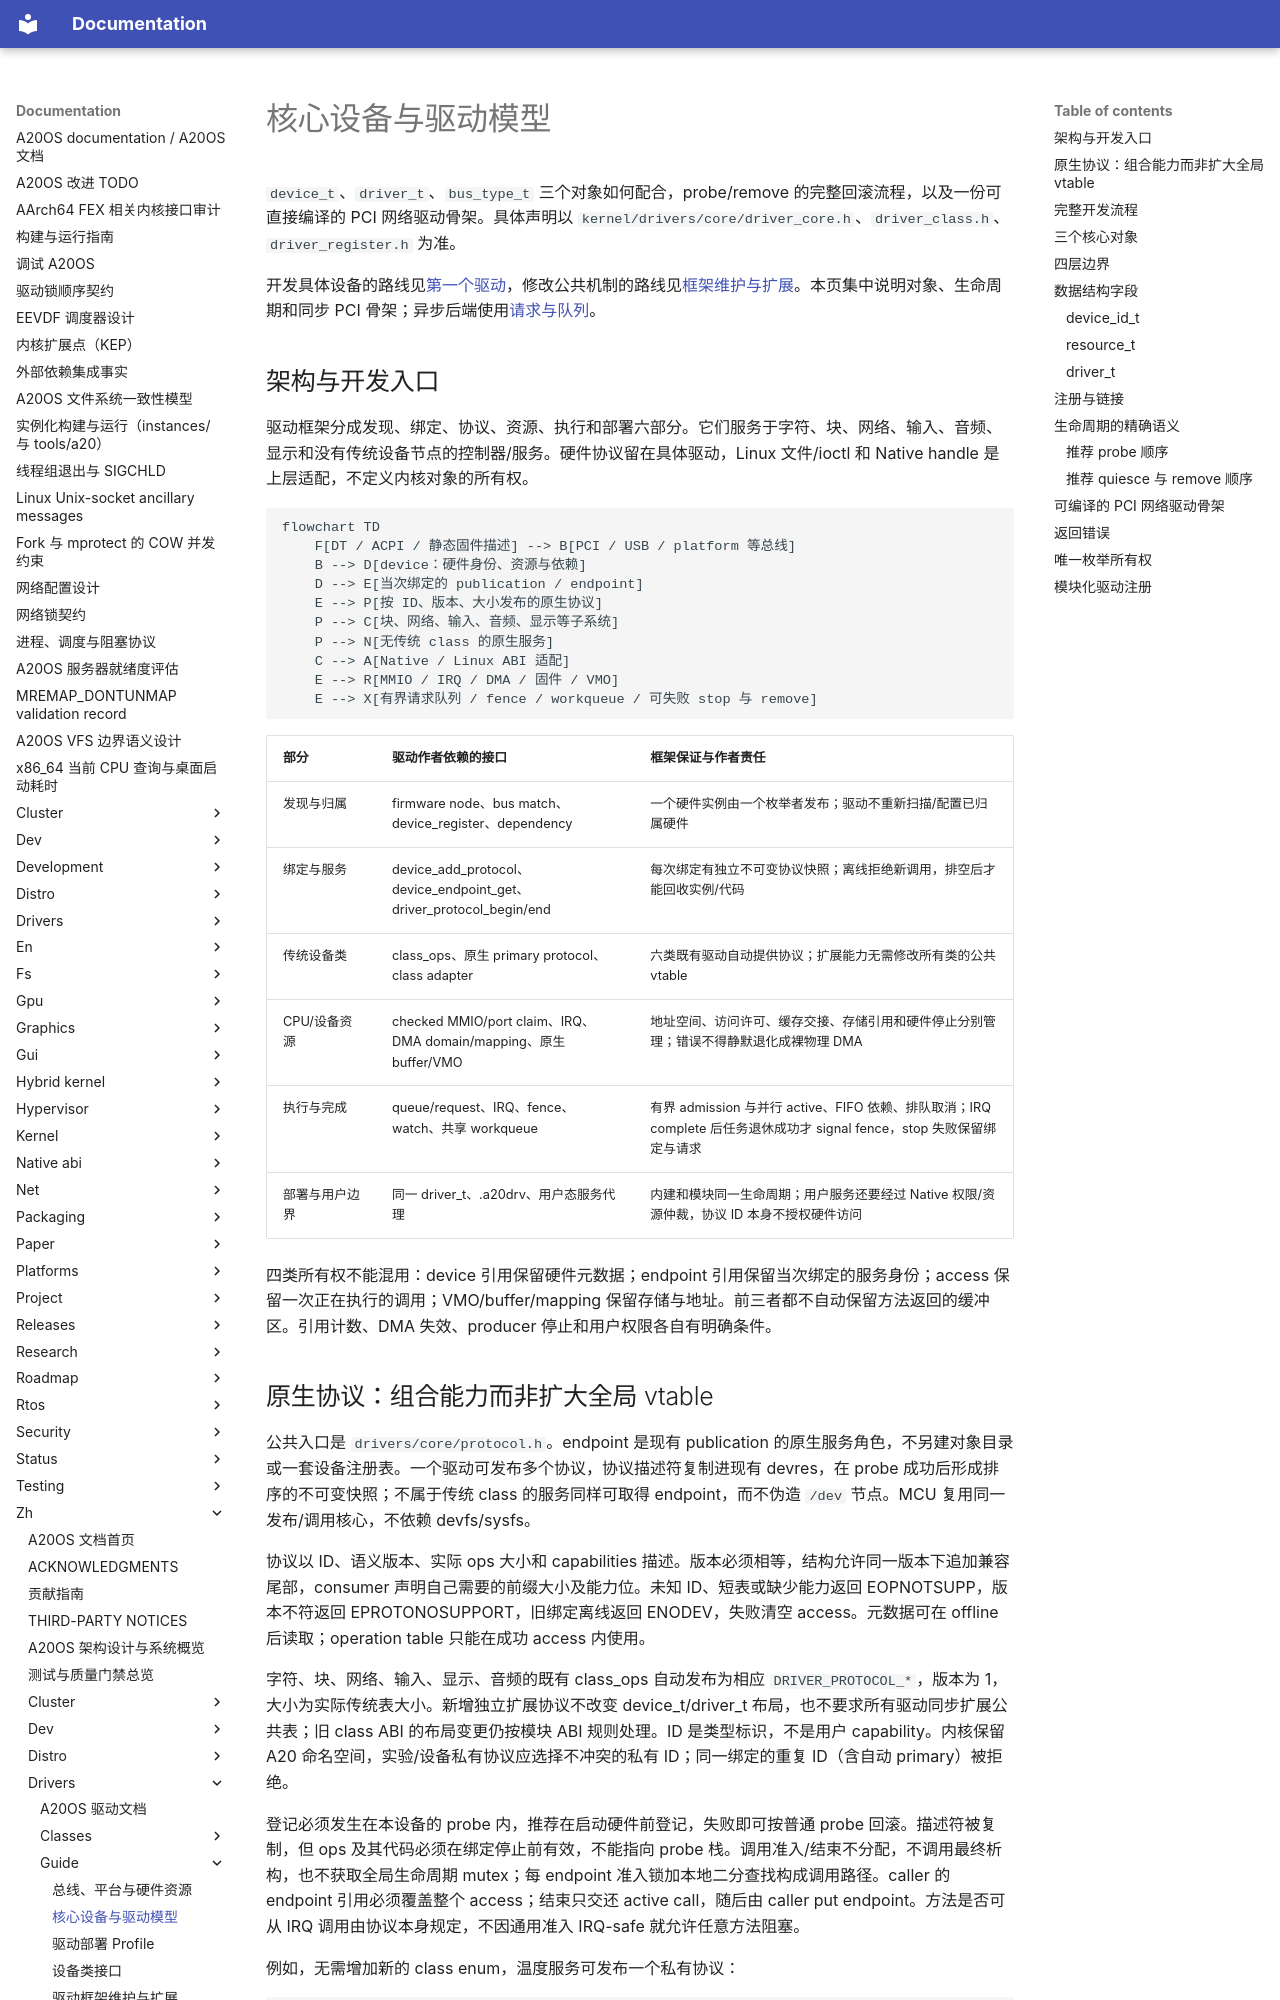

repository: fQwQf/A20OS · page: zh/drivers/guide/core-model/index.html · generator: mkdocs

# 核心设备与驱动模型

`device_t`、`driver_t`、`bus_type_t` 三个对象如何配合，probe/remove 的完整回滚流程，以及一份可直接编译的 PCI 网络驱动骨架。具体声明以 `kernel/drivers/core/driver_core.h`、`driver_class.h`、`driver_register.h` 为准。

开发具体设备的路线见[第一个驱动](getting-started.md)，修改公共机制的路线见[框架维护与扩展](framework-development.md)。本页集中说明对象、生命周期和同步 PCI 骨架；异步后端使用[请求与队列](request-queues.md)。

## 架构与开发入口

驱动框架分成发现、绑定、协议、资源、执行和部署六部分。它们服务于字符、块、网络、输入、音频、显示和没有传统设备节点的控制器/服务。硬件协议留在具体驱动，Linux 文件/ioctl 和 Native handle 是上层适配，不定义内核对象的所有权。

```mermaid
flowchart TD
    F[DT / ACPI / 静态固件描述] --> B[PCI / USB / platform 等总线]
    B --> D[device：硬件身份、资源与依赖]
    D --> E[当次绑定的 publication / endpoint]
    E --> P[按 ID、版本、大小发布的原生协议]
    P --> C[块、网络、输入、音频、显示等子系统]
    P --> N[无传统 class 的原生服务]
    C --> A[Native / Linux ABI 适配]
    E --> R[MMIO / IRQ / DMA / 固件 / VMO]
    E --> X[有界请求队列 / fence / workqueue / 可失败 stop 与 remove]
```

| 部分 | 驱动作者依赖的接口 | 框架保证与作者责任 |
|---|---|---|
| 发现与归属 | firmware node、bus match、device_register、dependency | 一个硬件实例由一个枚举者发布；驱动不重新扫描/配置已归属硬件 |
| 绑定与服务 | device_add_protocol、device_endpoint_get、driver_protocol_begin/end | 每次绑定有独立不可变协议快照；离线拒绝新调用，排空后才能回收实例/代码 |
| 传统设备类 | class_ops、原生 primary protocol、class adapter | 六类既有驱动自动提供协议；扩展能力无需修改所有类的公共 vtable |
| CPU/设备资源 | checked MMIO/port claim、IRQ、DMA domain/mapping、原生 buffer/VMO | 地址空间、访问许可、缓存交接、存储引用和硬件停止分别管理；错误不得静默退化成裸物理 DMA |
| 执行与完成 | queue/request、IRQ、fence、watch、共享 workqueue | 有界 admission 与并行 active、FIFO 依赖、排队取消；IRQ complete 后任务退休成功才 signal fence，stop 失败保留绑定与请求 |
| 部署与用户边界 | 同一 driver_t、.a20drv、用户态服务代理 | 内建和模块同一生命周期；用户服务还要经过 Native 权限/资源仲裁，协议 ID 本身不授权硬件访问 |

四类所有权不能混用：device 引用保留硬件元数据；endpoint 引用保留当次绑定的服务身份；access 保留一次正在执行的调用；VMO/buffer/mapping 保留存储与地址。前三者都不自动保留方法返回的缓冲区。引用计数、DMA 失效、producer 停止和用户权限各自有明确条件。
